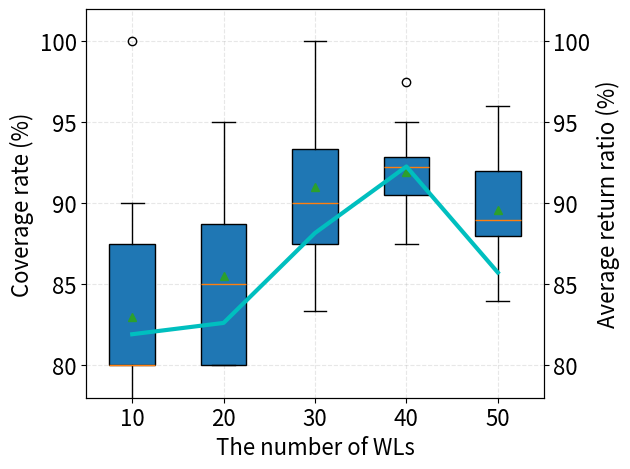

Generate this figure with matplotlib:
import numpy as np
import pandas as pd
import matplotlib.pyplot as plt

fontsize = 16
data = [[80, 70, 80, 90, 90, 80, 80, 80, 100, 80],
        [85, 80, 90, 85, 85, 80, 95, 95, 80, 80],
        [90, 83.33, 86.66, 90, 96.66, 86.66, 93.33, 90, 100, 93.33],
        [92.5, 87.5, 90, 92, 93, 87.5, 97.5, 92.5, 95, 92],
        [88, 88, 86, 88, 90, 92, 96, 92, 84, 92]]
labels = [10, 20, 30, 40, 50]
ax2x = [1, 2, 3, 4, 5]
ratios = [1101/1344*100, 2524/3055*100, 3928/4455*100, 5042/5464*100, 5924/6910*100]
ave = [np.average(a) for a in data]
print(ave)

fig = plt.figure()
ax = fig.add_subplot(111)
ax.boxplot(data, labels=labels, showmeans=True, patch_artist=True)
ax.grid(linestyle="--", alpha=0.3)
ax.set_xlabel("The number of WLs", size=fontsize)
ax.set_ylabel("Coverage rate (%)", size=fontsize)
ax.set_ylim(78, 102)
ax.tick_params(axis='both', which='major', labelsize=fontsize)

ax2 = ax.twinx()
ax2.plot(ax2x, ratios, color="c", linewidth=3)
ax2.set_ylabel("Average return ratio (%)", size=fontsize)
ax2.set_ylim(78, 102)
ax2.tick_params(axis='both', which='major', labelsize=fontsize)
# ax2.axes.yaxis.set_visible(False)       # hide y axis, open when plot average

plt.tight_layout()
plt.savefig("31.png", dpi=1200)
plt.show()
